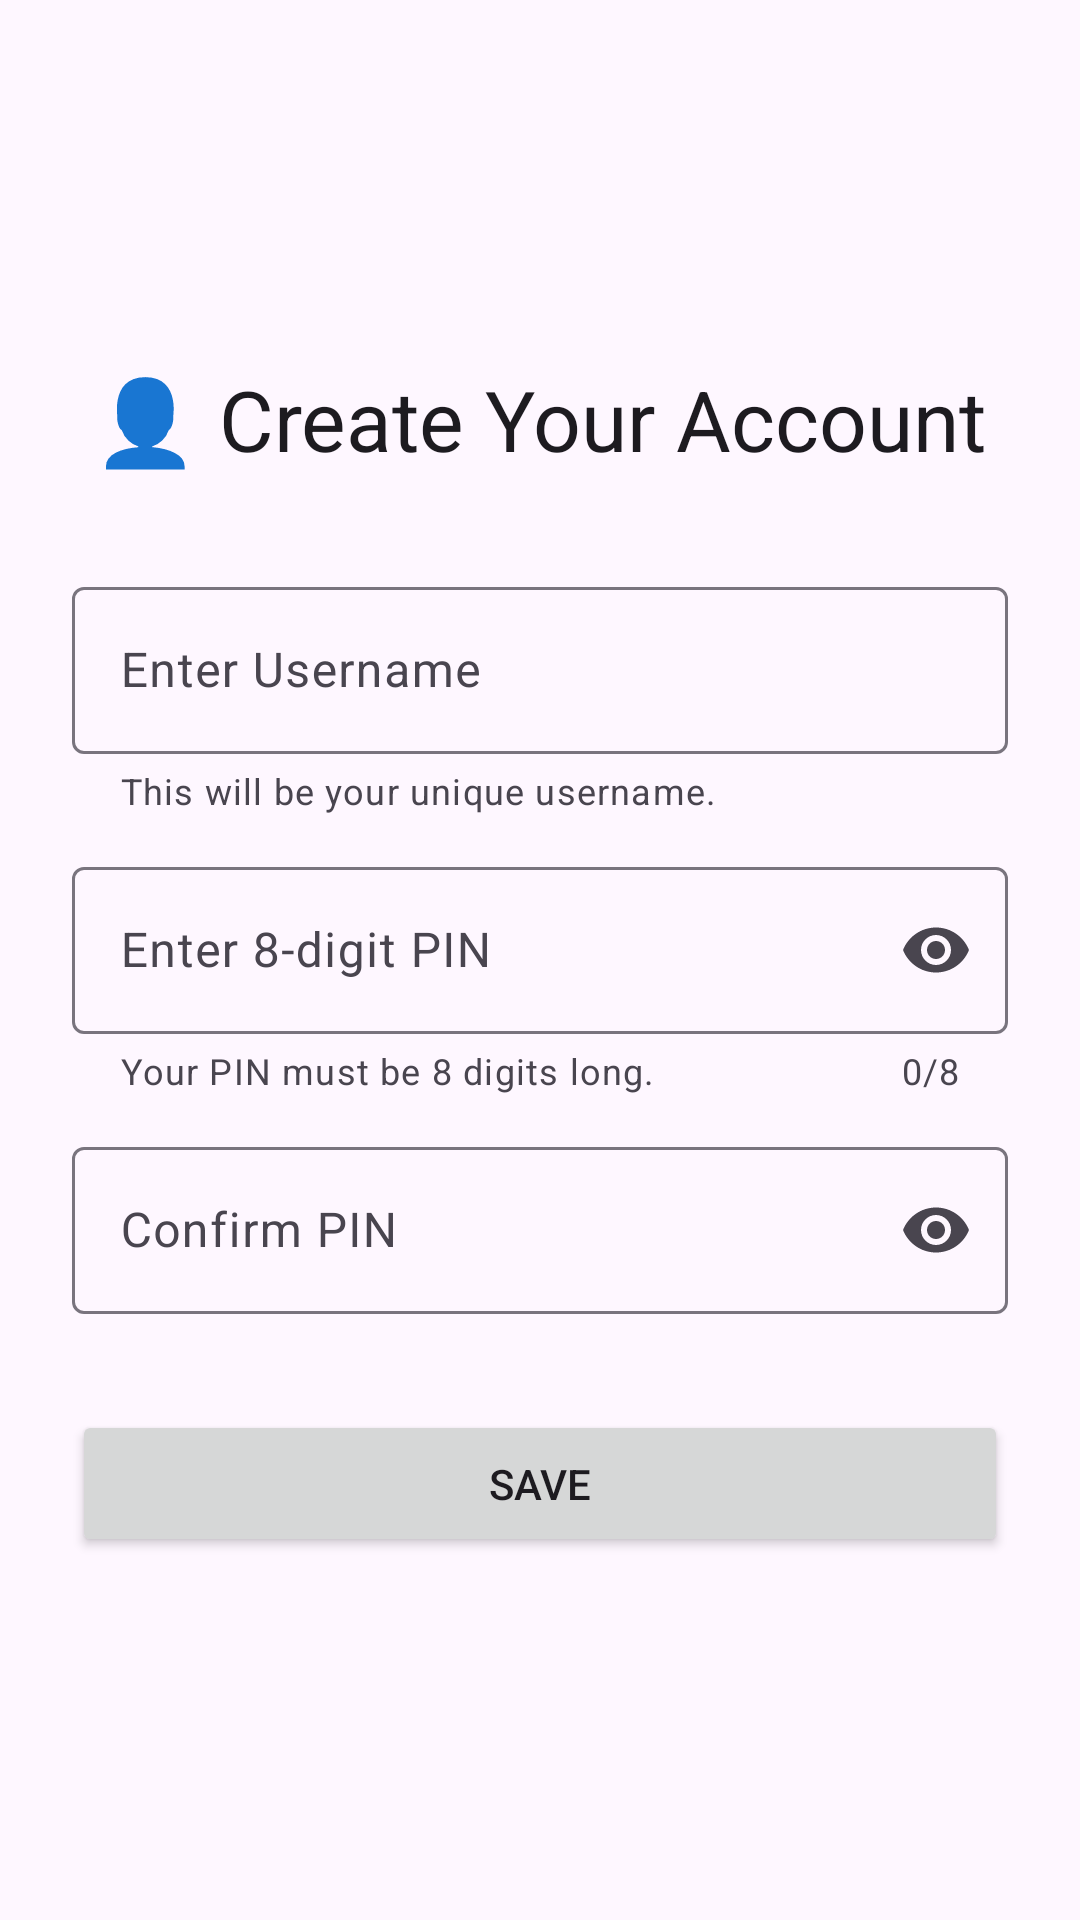

Android layout source for this screen:
<!-- AndroidManifest.xml: application theme Theme.Nabthespy -->
<!-- res/layout/activity_key_setup.xml -->
<LinearLayout
    xmlns:android="http://schemas.android.com/apk/res/android"
    xmlns:app="http://schemas.android.com/apk/res-auto"
    android:layout_width="match_parent"
    android:layout_height="match_parent"
    android:orientation="vertical"
    android:padding="24dp"
    android:gravity="center">

    <TextView
        android:layout_width="wrap_content"
        android:layout_height="wrap_content"
        android:text="👤 Create Your Account"
        android:textAppearance="@style/TextAppearance.Material3.HeadlineMedium"
        android:layout_gravity="center_horizontal"
        android:layout_marginBottom="32dp"/>

    <com.google.android.material.textfield.TextInputLayout
        android:id="@+id/tilUsername"
        style="@style/Widget.Material3.TextInputLayout.OutlinedBox"
        android:layout_width="match_parent"
        android:layout_height="wrap_content"
        android:hint="Enter Username"
        app:endIconMode="clear_text"
        app:helperText="This will be your unique username." >

        <com.google.android.material.textfield.TextInputEditText
            android:id="@+id/etUsername"
            android:layout_width="match_parent"
            android:layout_height="wrap_content"
            android:inputType="textPersonName"
            android:imeOptions="actionNext"/>

    </com.google.android.material.textfield.TextInputLayout>

    <com.google.android.material.textfield.TextInputLayout
        android:id="@+id/tilPin"
        style="@style/Widget.Material3.TextInputLayout.OutlinedBox"
        android:layout_width="match_parent"
        android:layout_height="wrap_content"
        android:layout_marginTop="12dp"
        android:hint="Enter 8-digit PIN"
        app:counterEnabled="true"
        app:counterMaxLength="8"
        app:endIconMode="password_toggle"
        app:helperText="Your PIN must be 8 digits long." >

        <com.google.android.material.textfield.TextInputEditText
            android:id="@+id/etPin"
            android:layout_width="match_parent"
            android:layout_height="wrap_content"
            android:inputType="numberPassword"
            android:maxLength="8"
            android:importantForAutofill="no"
            android:imeOptions="actionNext"/>

    </com.google.android.material.textfield.TextInputLayout>

    <com.google.android.material.textfield.TextInputLayout
        android:id="@+id/tilConfirmPin"
        style="@style/Widget.Material3.TextInputLayout.OutlinedBox"
        android:layout_width="match_parent"
        android:layout_height="wrap_content"
        android:layout_marginTop="12dp"
        android:hint="Confirm PIN"
        app:endIconMode="password_toggle" >

        <com.google.android.material.textfield.TextInputEditText
            android:id="@+id/etConfirmPin"
            android:layout_width="match_parent"
            android:layout_height="wrap_content"
            android:inputType="numberPassword"
            android:maxLength="8"
            android:importantForAutofill="no"
            android:imeOptions="actionDone"/>

    </com.google.android.material.textfield.TextInputLayout>

    <Button
        android:id="@+id/btnSavePin"
        android:layout_width="match_parent"
        android:layout_height="wrap_content"
        android:text="Save"
        android:layout_marginTop="32dp"
        android:paddingVertical="15dp"/>

</LinearLayout>
<!-- resources referenced by this layout -->
<resources>
  <style name="Theme.Nabthespy" parent="Base.Theme.Nabthespy" />
  <style name="Base.Theme.Nabthespy" parent="Theme.Material3.DayNight.NoActionBar">
          
          
      </style>
</resources>
